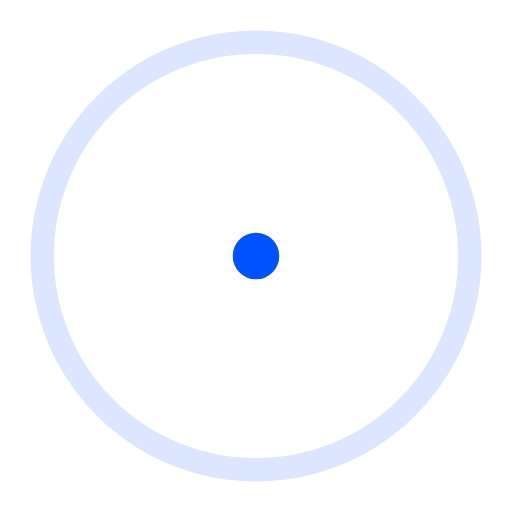
t = 0.00 s
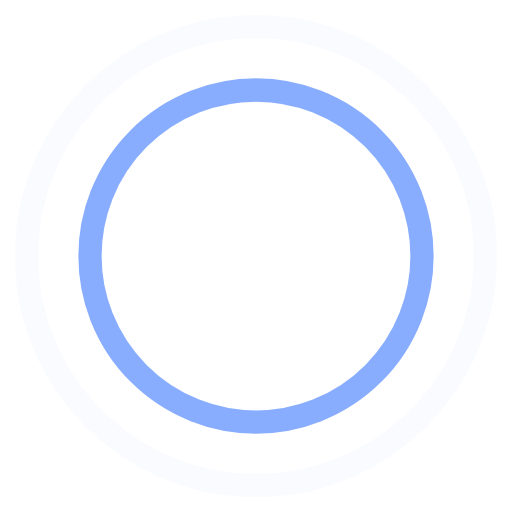
t = 0.45 s
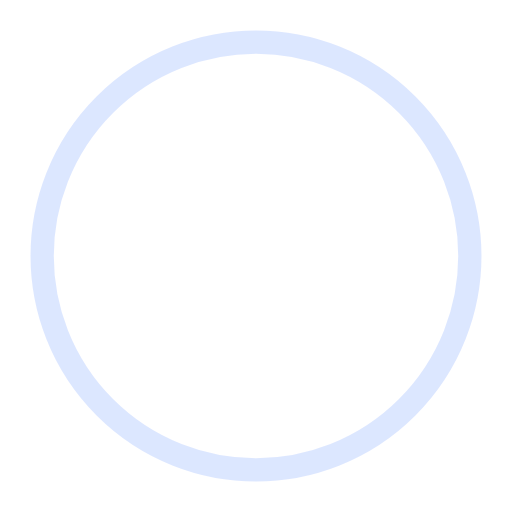
t = 0.90 s
t = 1.35 s: frame unchanged from t = 0.45 s, image omitted

The animated SVG that drew these frames (rendered in a browser with its animation timeline set to each time). Animation: 4 SMIL elements (animate=4); one cycle of 1.80 s, repeats indefinitely.

<!-- By Sam Herbert (@sherb), for everyone. More @ http://goo.gl/7AJzbL -->
<svg width="44" height="44" viewBox="0 0 44 44" xmlns="http://www.w3.org/2000/svg" stroke="#0051ff">
    <g fill="none" fill-rule="evenodd" stroke-width="2">
        <circle cx="22" cy="22" r="1">
            <animate attributeName="r"
                begin="0s" dur="1.8s"
                values="1; 20"
                calcMode="spline"
                keyTimes="0; 1"
                keySplines="0.165, 0.84, 0.44, 1"
                repeatCount="indefinite" />
            <animate attributeName="stroke-opacity"
                begin="0s" dur="1.8s"
                values="1; 0"
                calcMode="spline"
                keyTimes="0; 1"
                keySplines="0.3, 0.61, 0.355, 1"
                repeatCount="indefinite" />
        </circle>
        <circle cx="22" cy="22" r="1">
            <animate attributeName="r"
                begin="-0.9s" dur="1.8s"
                values="1; 20"
                calcMode="spline"
                keyTimes="0; 1"
                keySplines="0.165, 0.84, 0.44, 1"
                repeatCount="indefinite" />
            <animate attributeName="stroke-opacity"
                begin="-0.9s" dur="1.8s"
                values="1; 0"
                calcMode="spline"
                keyTimes="0; 1"
                keySplines="0.3, 0.61, 0.355, 1"
                repeatCount="indefinite" />
        </circle>
    </g>
</svg>
